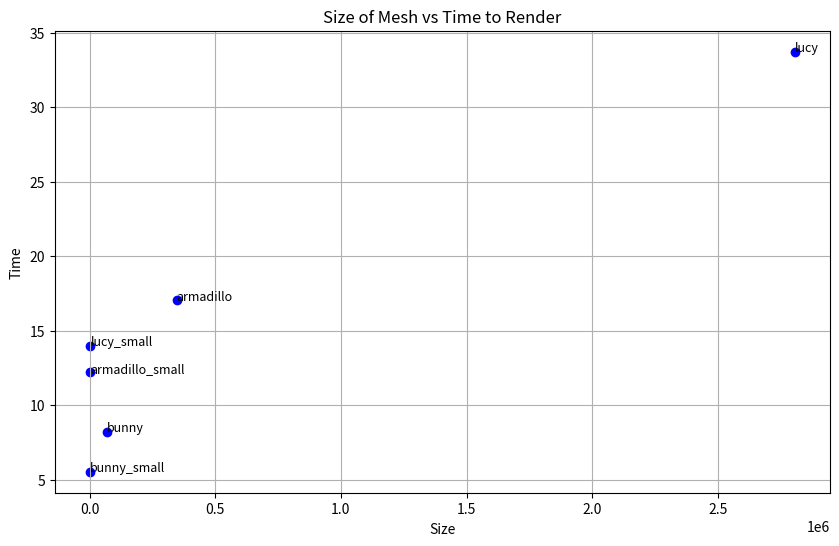

Write the Python code that produced this figure.
import matplotlib.pyplot as plt


# Times collected from running the program
data = {
    "armadillo_small": {"size": 3112, "time": 12.2288},
    "lucy_small": {"size": 2804, "time": 13.9946},
    "bunny_small": {"size": 1392, "time": 5.54895},
    "armadillo": {"size": 345944, "time": 17.043},
    "lucy": {"size": 2805572, "time": 33.7117},
    "bunny": {"size": 69451, "time": 8.2359},
}

names = list(data.keys())
sizes = [entry["size"] for entry in data.values()]
times = [entry["time"] for entry in data.values()]

plt.figure(figsize=(10, 6))
plt.scatter(sizes, times, marker="o", color="b")

for i, name in enumerate(names):
    plt.text(sizes[i] + 100, times[i], name, fontsize=9)

plt.title("Size of Mesh vs Time to Render")
plt.xlabel("Size")
plt.ylabel("Time")
plt.grid(True)
plt.show()
